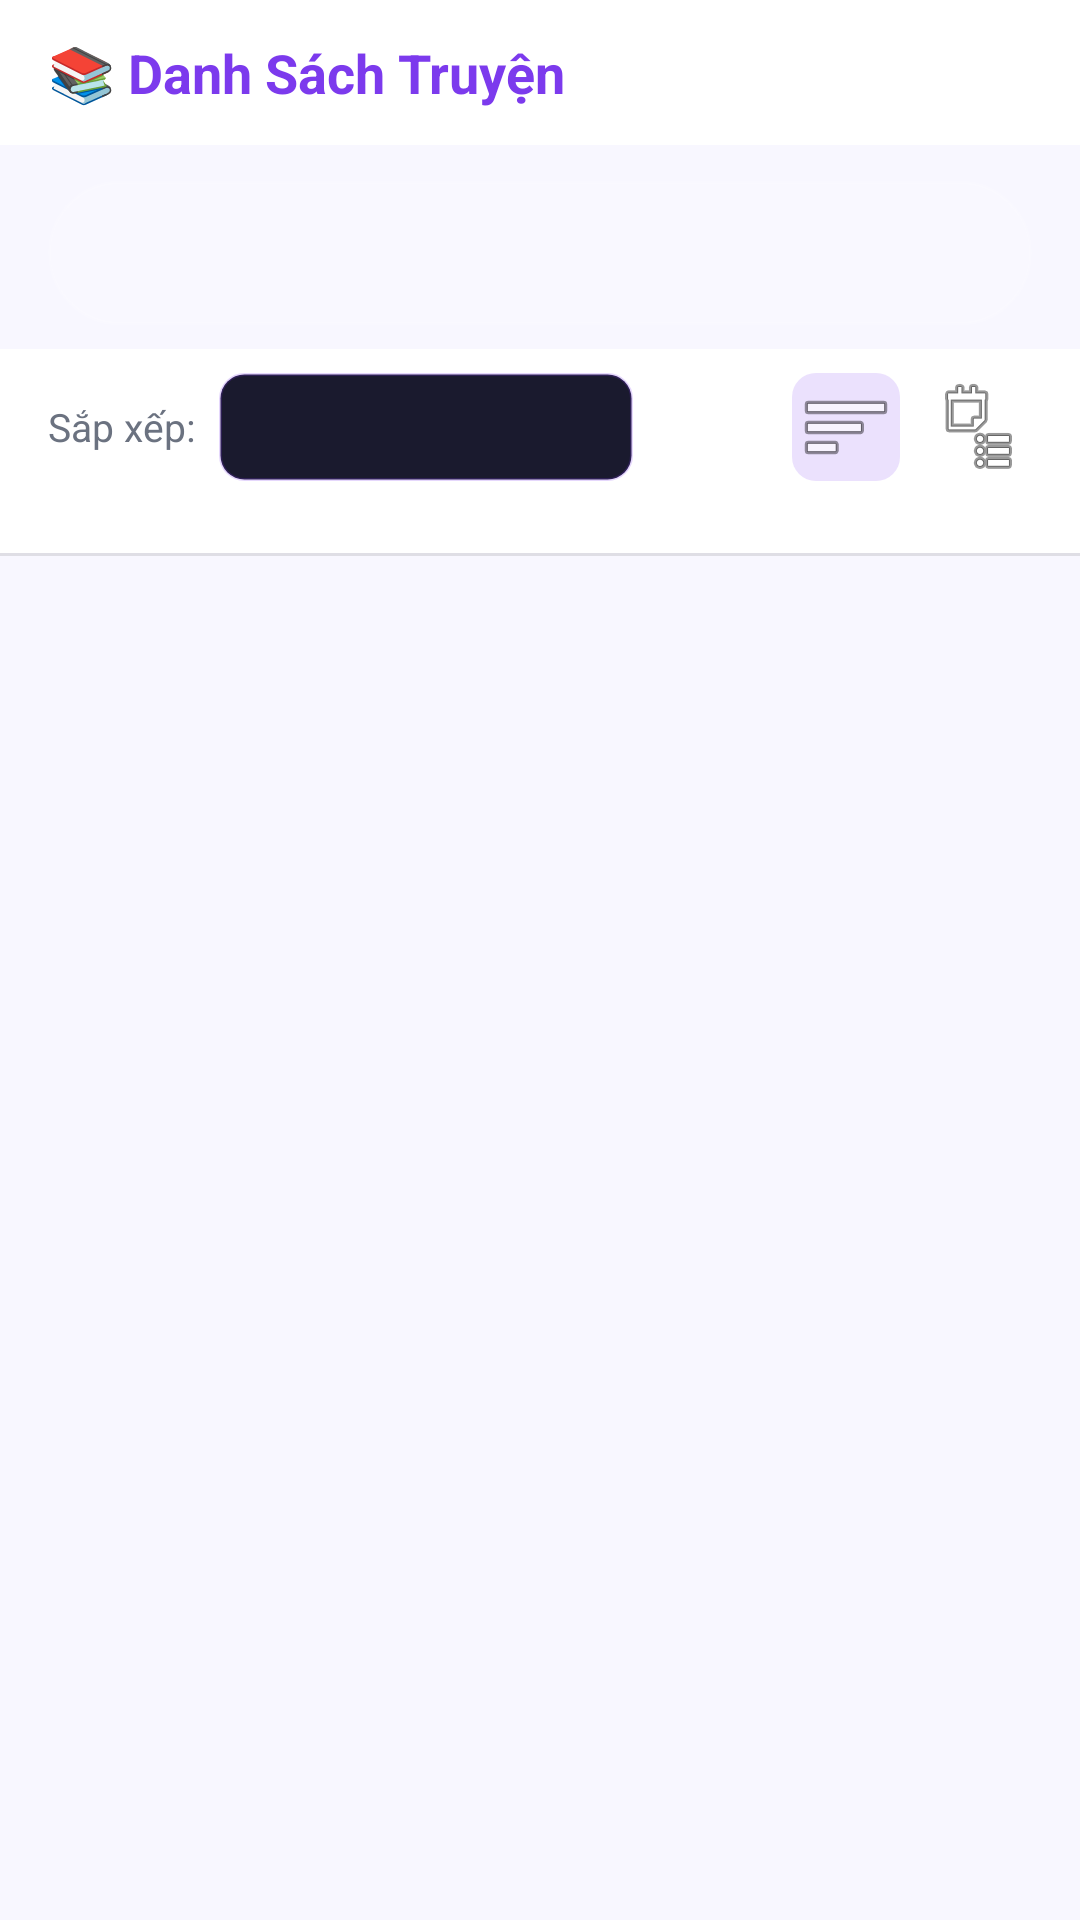

Reconstruct the res/layout file that produces this screen, plus the resources it refers to.
<!-- AndroidManifest.xml: application theme Theme.MangaApp -->
<!-- res/layout/fragment_list.xml -->
<?xml version="1.0" encoding="utf-8"?>
<LinearLayout
    xmlns:android="http://schemas.android.com/apk/res/android"
    xmlns:app="http://schemas.android.com/apk/res-auto"
    android:layout_width="match_parent"
    android:layout_height="match_parent"
    android:orientation="vertical"
    android:background="@color/color_background">

    
    <androidx.constraintlayout.widget.ConstraintLayout
        android:layout_width="match_parent"
        android:layout_height="wrap_content"
        android:background="@color/color_surface"
        android:paddingHorizontal="16dp"
        android:paddingVertical="12dp"
        android:elevation="0dp">

        <TextView
            android:id="@+id/tv_title"
            android:layout_width="wrap_content"
            android:layout_height="wrap_content"
            android:text="📚 Danh Sách Truyện"
            android:textSize="18sp"
            android:textStyle="bold"
            android:textColor="@color/primary"
            app:layout_constraintStart_toStartOf="parent"
            app:layout_constraintTop_toTopOf="parent"
            app:layout_constraintBottom_toBottomOf="parent" />

    </androidx.constraintlayout.widget.ConstraintLayout>

    
    <FrameLayout
        android:layout_width="match_parent"
        android:layout_height="wrap_content"
        android:background="@drawable/bg_pill_tab_container"
        android:layout_marginHorizontal="16dp"
        android:layout_marginTop="12dp"
        android:layout_marginBottom="8dp"
        android:padding="4dp">

        <com.google.android.material.tabs.TabLayout
            android:id="@+id/tab_layout"
            android:layout_width="match_parent"
            android:layout_height="40dp"
            android:background="@android:color/transparent"
            style="@style/PillTabStyle"
            app:tabBackground="@drawable/bg_pill_tab_selector"
            app:tabGravity="fill"
            app:tabMode="fixed" />
    </FrameLayout>

    
    <LinearLayout
        android:layout_width="match_parent"
        android:layout_height="wrap_content"
        android:orientation="horizontal"
        android:paddingHorizontal="16dp"
        android:paddingTop="8dp"
        android:paddingBottom="8dp"
        android:gravity="center_vertical"
        android:background="@color/color_surface">

        <TextView
            android:layout_width="wrap_content"
            android:layout_height="wrap_content"
            android:text="Sắp xếp:"
            android:textSize="13sp"
            android:textColor="@color/color_text_secondary"
            android:layout_marginEnd="8dp" />

        <FrameLayout
            android:layout_width="wrap_content"
            android:layout_height="wrap_content"
            android:background="@drawable/bg_sort_chip"
            android:paddingHorizontal="4dp">

            <Spinner
                android:id="@+id/spinner_sort"
                android:layout_width="130dp"
                android:layout_height="36dp"
                android:background="@android:color/transparent"
                android:paddingHorizontal="10dp" />

        </FrameLayout>

        <View
            android:layout_width="0dp"
            android:layout_height="1dp"
            android:layout_weight="1" />

        
        <ImageButton
            android:id="@+id/btn_view_grid"
            android:layout_width="36dp"
            android:layout_height="36dp"
            android:src="@android:drawable/ic_menu_sort_by_size"
            android:background="@drawable/bg_view_toggle_active"
            android:padding="6dp" />

        <ImageButton
            android:id="@+id/btn_view_list"
            android:layout_width="36dp"
            android:layout_height="36dp"
            android:src="@android:drawable/ic_menu_agenda"
            android:background="@drawable/bg_view_toggle_inactive"
            android:padding="6dp"
            android:layout_marginStart="8dp" />

    </LinearLayout>

    
    <HorizontalScrollView
        android:layout_width="match_parent"
        android:layout_height="wrap_content"
        android:scrollbars="none"
        android:paddingHorizontal="16dp"
        android:paddingVertical="8dp"
        android:background="@color/color_surface">

        <LinearLayout
            android:id="@+id/ll_genre_tags"
            android:layout_width="wrap_content"
            android:layout_height="wrap_content"
            android:orientation="horizontal" />

    </HorizontalScrollView>

    
    <View
        android:layout_width="match_parent"
        android:layout_height="1dp"
        android:background="@color/color_divider" />

    
    <TextView
        android:id="@+id/tv_result_count"
        android:layout_width="match_parent"
        android:layout_height="wrap_content"
        android:textSize="13sp"
        android:textColor="@color/color_text_secondary"
        android:paddingHorizontal="16dp"
        android:paddingTop="8dp"
        android:paddingBottom="4dp"
        android:visibility="gone" />

    
    <FrameLayout
        android:layout_width="match_parent"
        android:layout_height="0dp"
        android:layout_weight="1">

        <androidx.recyclerview.widget.RecyclerView
            android:id="@+id/rv_manga_list"
            android:layout_width="match_parent"
            android:layout_height="match_parent"
            android:clipToPadding="false"
            android:paddingHorizontal="12dp"
            android:paddingTop="8dp"
            android:paddingBottom="16dp" />

        
        <LinearLayout
            android:id="@+id/layout_empty"
            android:layout_width="match_parent"
            android:layout_height="match_parent"
            android:orientation="vertical"
            android:gravity="center"
            android:visibility="gone">

            <TextView
                android:layout_width="wrap_content"
                android:layout_height="wrap_content"
                android:text="📭"
                android:textSize="48sp" />

            <TextView
                android:layout_width="wrap_content"
                android:layout_height="wrap_content"
                android:text="Không có truyện nào"
                android:textSize="16sp"
                android:textColor="@color/color_text_secondary"
                android:layout_marginTop="12dp" />

        </LinearLayout>

    </FrameLayout>

</LinearLayout>
<!-- resources referenced by this layout -->
<resources>
  <color name="color_background">@color/light_background</color>
  <color name="color_divider">@color/light_divider</color>
  <color name="color_surface">@color/light_surface</color>
  <color name="color_text_secondary">@color/light_text_secondary</color>
  <color name="primary">#7C3AED</color>
  <!-- drawable bg_pill_tab_selector (drawable) -->
  <?xml version="1.0" encoding="utf-8"?>
  <selector xmlns:android="http://schemas.android.com/apk/res/android">
      <item android:drawable="@drawable/bg_pill_tab_active" android:state_selected="true" />
      <item android:drawable="@drawable/bg_pill_tab_inactive" />
  </selector>
  <!-- drawable bg_sort_chip (drawable) -->
  <?xml version="1.0" encoding="utf-8"?>
  <shape xmlns:android="http://schemas.android.com/apk/res/android"
      android:shape="rectangle">
      <solid android:color="#1A1A2E" />
      <stroke android:width="1dp" android:color="#337C3AED" />
      <corners android:radius="8dp" />
  </shape>
  <!-- drawable bg_view_toggle_active (drawable) -->
  <?xml version="1.0" encoding="utf-8"?>
  <shape xmlns:android="http://schemas.android.com/apk/res/android"
      android:shape="rectangle">
      <solid android:color="#267C3AED" />
      <corners android:radius="8dp" />
  </shape>
  <!-- drawable bg_view_toggle_inactive (drawable) -->
  <?xml version="1.0" encoding="utf-8"?>
  <shape xmlns:android="http://schemas.android.com/apk/res/android"
      android:shape="rectangle">
      <solid android:color="@color/color_surface" />
      <corners android:radius="8dp" />
  </shape>
  <style name="Theme.MangaApp" parent="Theme.MangaApp.Dark" />
  <color name="light_background">#F8F7FF</color>
  <color name="light_divider">#1A000000</color>
  <color name="light_surface">#FFFFFF</color>
  <color name="light_text_secondary">#6B7280</color>
  <!-- drawable bg_pill_tab_inactive (drawable) -->
  <?xml version="1.0" encoding="utf-8"?>
  <shape xmlns:android="http://schemas.android.com/apk/res/android"
      android:shape="rectangle">
      <solid android:color="#001E1E30" />
      <corners android:radius="20dp" />
  </shape>
  <color name="white">#FFFFFF</color>
  <color name="dark_text_secondary">#A0A0B8</color>
  <style name="PillTabTextAppearance" parent="TextAppearance.Design.Tab">
          <item name="android:textSize">14sp</item>
          <item name="android:textStyle">bold</item>
          <item name="textAllCaps">false</item>
      </style>
  <color name="dark_background">#0F0F14</color>
  <color name="primary_dark">#5B21B6</color>
  <color name="accent">#7C3AED</color>
  <color name="primary_light">#A78BFA</color>
  <color name="color_text_primary">@color/light_text_primary</color>
  <color name="color_ripple">@color/light_ripple</color>
  <!-- drawable bottom_nav_selector (drawable) -->
  <?xml version="1.0" encoding="utf-8"?>
  <selector xmlns:android="http://schemas.android.com/apk/res/android">
      <item android:color="@color/primary" android:state_checked="true" />
      <item android:color="@color/color_inactive_icon" />
  </selector>
  <color name="dark_ripple">#26A78BFA</color>
  <style name="BottomNavIndicator" parent="Widget.Material3.BottomNavigationView.ActiveIndicator">
          <item name="android:color">@color/violet_muted</item>
          <item name="shapeAppearance">@style/ShapeAppearance.BottomNavIndicator</item>
      </style>
  <color name="light_text_primary">#1A1A2E</color>
  <color name="light_ripple">#1A7C3AED</color>
  <color name="color_dock_glass">#E6FFFFFF</color>
  <color name="color_glass_border">@color/light_glass_border</color>
  <color name="color_inactive_icon">@color/light_inactive_icon</color>
  <color name="violet_muted">#267C3AED</color>
  <style name="ShapeAppearance.BottomNavIndicator" parent="">
          <item name="cornerFamily">rounded</item>
          <item name="cornerSize">50%</item>
      </style>
  <color name="light_glass_border">#22000000</color>
  <color name="light_inactive_icon">#9CA3AF</color>
</resources>
